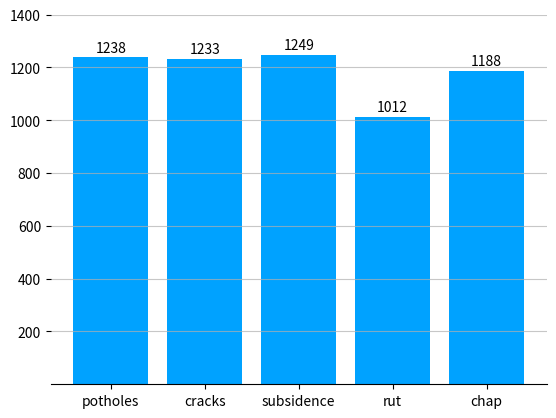

This figure's Python source:
# import matplotlib.pyplot as plt
#
# x = [1, 2, 3, 4, 5]  # 确定柱状图数量，可以认为是x方向刻度
# y = [1118, 666, 851, 1097, 391]  # y方向刻度
#
#
# x_label = ['good', 'broke', 'lose', 'uncovered', 'circle']
# plt.xticks(x, x_label)  # 绘制x刻度标签
# bars = plt.bar(x, y, color='#00a2ff')  # 绘制y刻度标签，并设置颜色为蓝色
#
# # 在每个柱状图的上方标注数量
# for bar, value in zip(bars, y):
#     plt.text(bar.get_x() + bar.get_width() / 2, bar.get_height() + 10, str(value), ha='center', va='bottom')
#
# # 去掉左右两边的竖着的y轴刻度线
# plt.gca().spines['left'].set_visible(False)
# plt.gca().spines['right'].set_visible(False)
# plt.gca().spines['top'].set_visible(False)
#
# # 在y轴上添加刻度线200、400、600、800、1000
# plt.yticks([200, 400, 600, 800, 1000])
#
# # 设置网格刻度
# plt.grid(axis='y', linestyle='-', alpha=0.7)
#
# # 显示图形
# plt.show()

import matplotlib.pyplot as plt

x = [1, 2, 3, 4, 5]  # 确定柱状图数量，可以认为是x方向刻度
y = [1238, 1233, 1249, 1012, 1188]  # y方向刻度


x_label = ['potholes', 'cracks', 'subsidence', 'rut', 'chap']
plt.xticks(x, x_label)  # 绘制x刻度标签
bars = plt.bar(x, y, color='#00a2ff')  # 绘制y刻度标签，并设置颜色为蓝色

# 在每个柱状图的上方标注数量
for bar, value in zip(bars, y):
    plt.text(bar.get_x() + bar.get_width() / 2, bar.get_height() + 10, str(value), ha='center', va='bottom')

# 去掉左右两边的竖着的y轴刻度线
plt.gca().spines['left'].set_visible(False)
plt.gca().spines['right'].set_visible(False)
plt.gca().spines['top'].set_visible(False)

# 在y轴上添加刻度线200、400、600、800、1000
plt.yticks([200, 400, 600,800,1000,1200,1400])
# plt.yticks([200, 400, 600])
# 设置网格刻度
plt.grid(axis='y', linestyle='-', alpha=0.7)

# 显示图形
plt.show()
